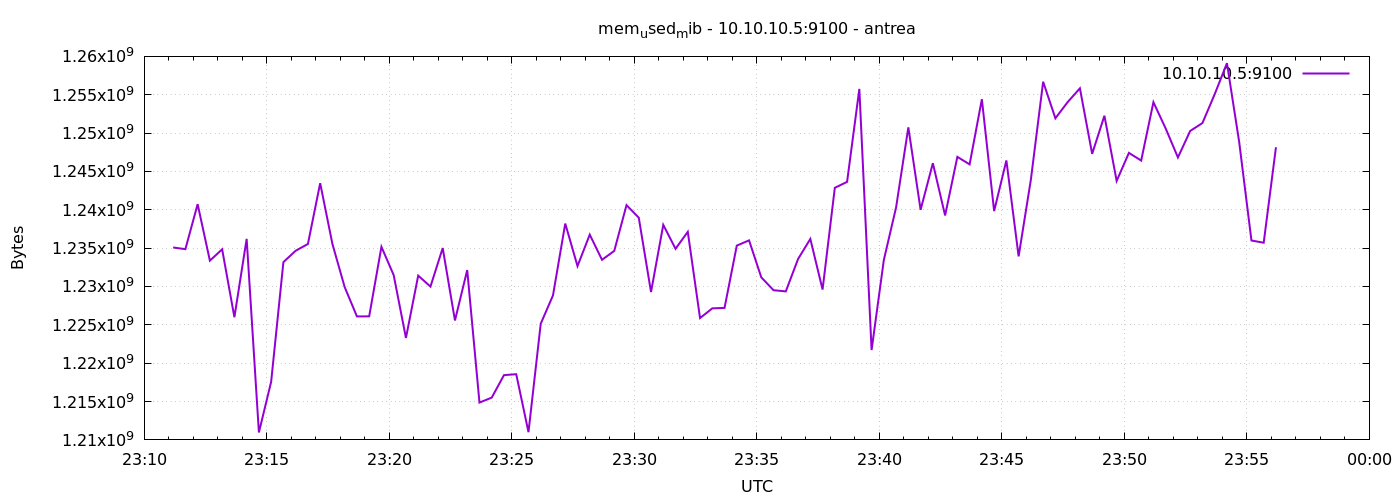

Source data for this figure (header and first rows):
1777072271	1235087360
1777072301	1234866176
1777072331	1240731648
1777072361	1233371136
1777072391	1234849792
1777072421	1225994240
1777072451	1236209664
1777072481	1210970112
1777072511	1217581056
1777072541	1233182720
1777072571	1234661376
1777072601	1235542016
1777072631	1243467776
1777072661	1235537920
1777072691	1229922304
1777072721	1226096640
1777072751	1226108928
1777072781	1235169280
1777072811	1231478784
1777072841	1223290880
1777072871	1231417344
1777072901	1229987840
1777072931	1235013632
1777072961	1225572352
1777072991	1232138240
1777073021	1214869504
1777073051	1215512576
1777073081	1218445312
1777073111	1218564096
1777073141	1211006976
1777073171	1225146368
1777073201	1228840960
1777073231	1238204416
1777073261	1232662528
1777073291	1236758528
1777073321	1233477632
1777073351	1234644992
1777073381	1240608768
1777073411	1238970368
1777073441	1229275136
1777073471	1238036480
1777073501	1234915328
1777073531	1237127168
1777073561	1225887744
1777073591	1227149312
1777073621	1227210752
1777073651	1235329024
1777073681	1236013056
1777073711	1231187968
1777073741	1229512704
1777073771	1229361152
1777073801	1233584128
1777073831	1236201472
1777073861	1229598720
1777073891	1242869760
1777073921	1243635712
1777073951	1255759872
1777073981	1221713920
1777074011	1233457152
1777074041	1240313856
1777074071	1250746368
... 30 more rows
